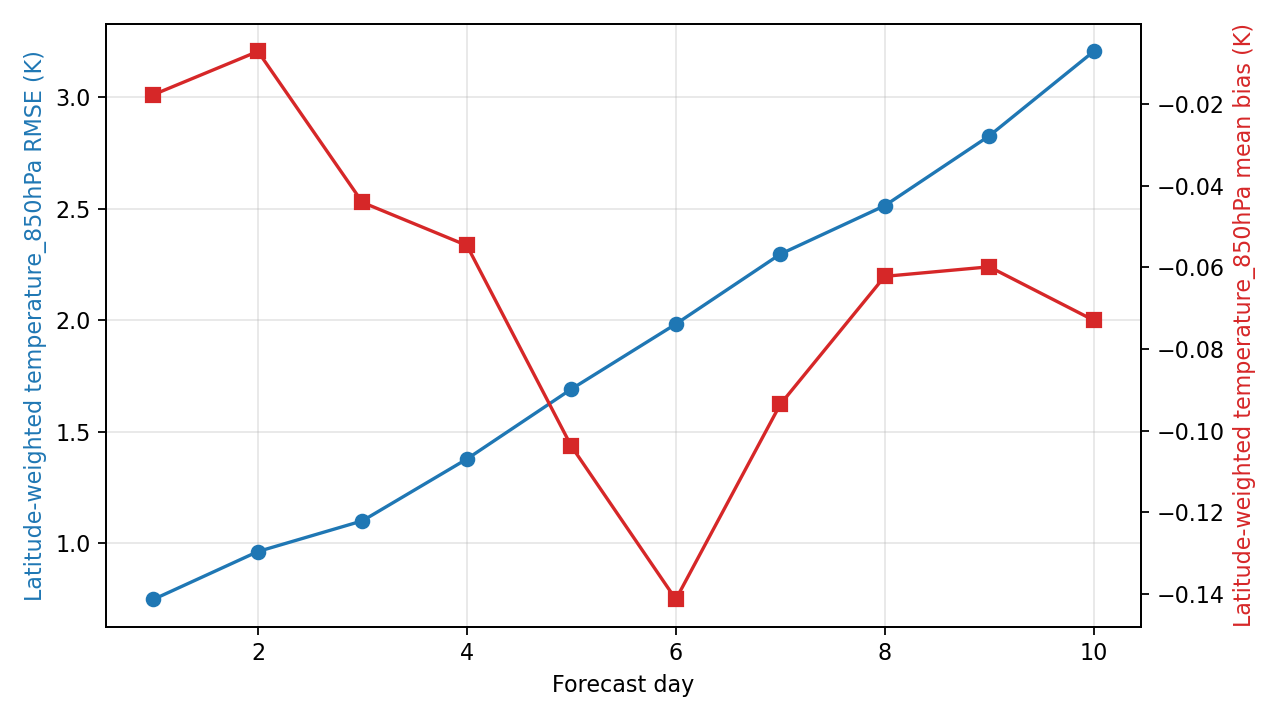

The table this chart was drawn from, first rows:
day, step, lead_hours, lead_day, temperature_850hPa_rmse_k, temperature_850hPa_mean_bias_k, metric_variable, metric_level_hpa, reference
1, 4, 24.0, 1.0, 0.7487, -0.01766, temperature, 850, ground_truth
2, 8, 48.0, 2.0, 0.9631, -0.007064, temperature, 850, ground_truth
3, 12, 72.0, 3.0, 1.101, -0.04406, temperature, 850, ground_truth
4, 16, 96.0, 4.0, 1.378, -0.05462, temperature, 850, ground_truth
5, 20, 120.0, 5.0, 1.692, -0.1038, temperature, 850, ground_truth
6, 24, 144.0, 6.0, 1.983, -0.1413, temperature, 850, ground_truth
7, 28, 168.0, 7.0, 2.297, -0.09354, temperature, 850, ground_truth
8, 32, 192.0, 8.0, 2.514, -0.06218, temperature, 850, ground_truth
9, 36, 216.0, 9.0, 2.827, -0.05985, temperature, 850, ground_truth
10, 40, 240.0, 10.0, 3.206, -0.07295, temperature, 850, ground_truth
